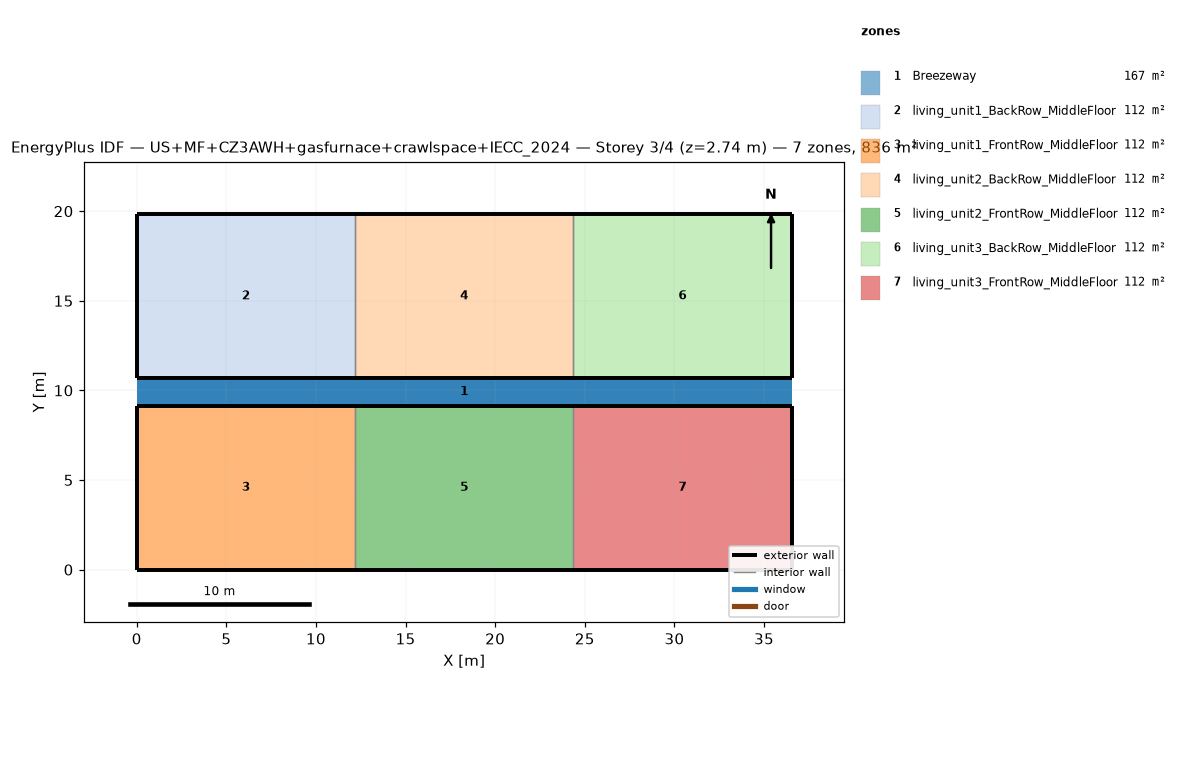
=== STOREY PLAN SPEC (per zone: floor XY polygon, exterior-wall plan segments, windows/doors) ===
zone 1: Breezeway  (167.0 m²)
  floor: (36.54, 9.16) (0.00, 9.16) (0.00, 10.68) (36.54, 10.68)
  floor: (36.54, 9.16) (0.00, 9.16) (0.00, 10.68) (36.54, 10.68)
  floor: (36.54, 9.16) (0.00, 9.16) (0.00, 10.68) (36.54, 10.68)
zone 2: living_unit1_BackRow_MiddleFloor  (111.5 m²)
  floor: (12.18, 10.68) (0.00, 10.68) (0.00, 19.84) (12.18, 19.84)
  exterior wall: (0.00, 10.68) – (12.18, 10.68)  [12.2 m]
  exterior wall: (12.18, 19.84) – (0.00, 19.84)  [12.2 m]
  exterior wall: (0.00, 19.84) – (0.00, 10.68)  [9.2 m]
  interior walls: 1
zone 3: living_unit1_FrontRow_MiddleFloor  (111.5 m²)
  floor: (12.18, 0.00) (0.00, 0.00) (0.00, 9.16) (12.18, 9.16)
  exterior wall: (0.00, 0.00) – (12.18, 0.00)  [12.2 m]
  exterior wall: (12.18, 9.16) – (0.00, 9.16)  [12.2 m]
  exterior wall: (0.00, 9.16) – (0.00, 0.00)  [9.2 m]
  interior walls: 1
zone 4: living_unit2_BackRow_MiddleFloor  (111.5 m²)
  floor: (24.36, 10.68) (12.18, 10.68) (12.18, 19.84) (24.36, 19.84)
  exterior wall: (12.18, 10.68) – (24.36, 10.68)  [12.2 m]
  exterior wall: (24.36, 19.84) – (12.18, 19.84)  [12.2 m]
  interior walls: 2
zone 5: living_unit2_FrontRow_MiddleFloor  (111.5 m²)
  floor: (24.36, 0.00) (12.18, 0.00) (12.18, 9.16) (24.36, 9.16)
  exterior wall: (12.18, 0.00) – (24.36, 0.00)  [12.2 m]
  exterior wall: (24.36, 9.16) – (12.18, 9.16)  [12.2 m]
  interior walls: 2
zone 6: living_unit3_BackRow_MiddleFloor  (111.5 m²)
  floor: (36.54, 10.68) (24.36, 10.68) (24.36, 19.84) (36.54, 19.84)
  exterior wall: (24.36, 10.68) – (36.54, 10.68)  [12.2 m]
  exterior wall: (36.54, 10.68) – (36.54, 19.84)  [9.2 m]
  exterior wall: (36.54, 19.84) – (24.36, 19.84)  [12.2 m]
  interior walls: 1
zone 7: living_unit3_FrontRow_MiddleFloor  (111.5 m²)
  floor: (36.54, 0.00) (24.36, 0.00) (24.36, 9.16) (36.54, 9.16)
  exterior wall: (24.36, 0.00) – (36.54, 0.00)  [12.2 m]
  exterior wall: (36.54, 0.00) – (36.54, 9.16)  [9.2 m]
  exterior wall: (36.54, 9.16) – (24.36, 9.16)  [12.2 m]
  interior walls: 1

=== DERIVED (storey summary) ===
Building: US+MF+CZ3AWH+gasfurnace+crawlspace+IECC_2024
Storey: 3 of 4  (floor level z = 2.74 m)
Storey gross floor area: 836.2 m²
Zones on this storey: 7
  - Breezeway: floor 167.0 m²
  - living_unit1_BackRow_MiddleFloor: floor 111.5 m²; exterior wall 33.5 m (86.9 m²); WWR 0.0%
  - living_unit1_FrontRow_MiddleFloor: floor 111.5 m²; exterior wall 33.5 m (86.9 m²); WWR 0.0%
  - living_unit2_BackRow_MiddleFloor: floor 111.5 m²; exterior wall 24.4 m (63.1 m²); WWR 0.0%
  - living_unit2_FrontRow_MiddleFloor: floor 111.5 m²; exterior wall 24.4 m (63.1 m²); WWR 0.0%
  - living_unit3_BackRow_MiddleFloor: floor 111.5 m²; exterior wall 33.5 m (86.9 m²); WWR 0.0%
  - living_unit3_FrontRow_MiddleFloor: floor 111.5 m²; exterior wall 33.5 m (86.9 m²); WWR 0.0%
Zone adjacency (shared interzone walls):
  - living_unit1_BackRow_MiddleFloor ↔ living_unit2_BackRow_MiddleFloor
  - living_unit1_FrontRow_MiddleFloor ↔ living_unit2_FrontRow_MiddleFloor
  - living_unit2_BackRow_MiddleFloor ↔ living_unit3_BackRow_MiddleFloor
  - living_unit2_FrontRow_MiddleFloor ↔ living_unit3_FrontRow_MiddleFloor